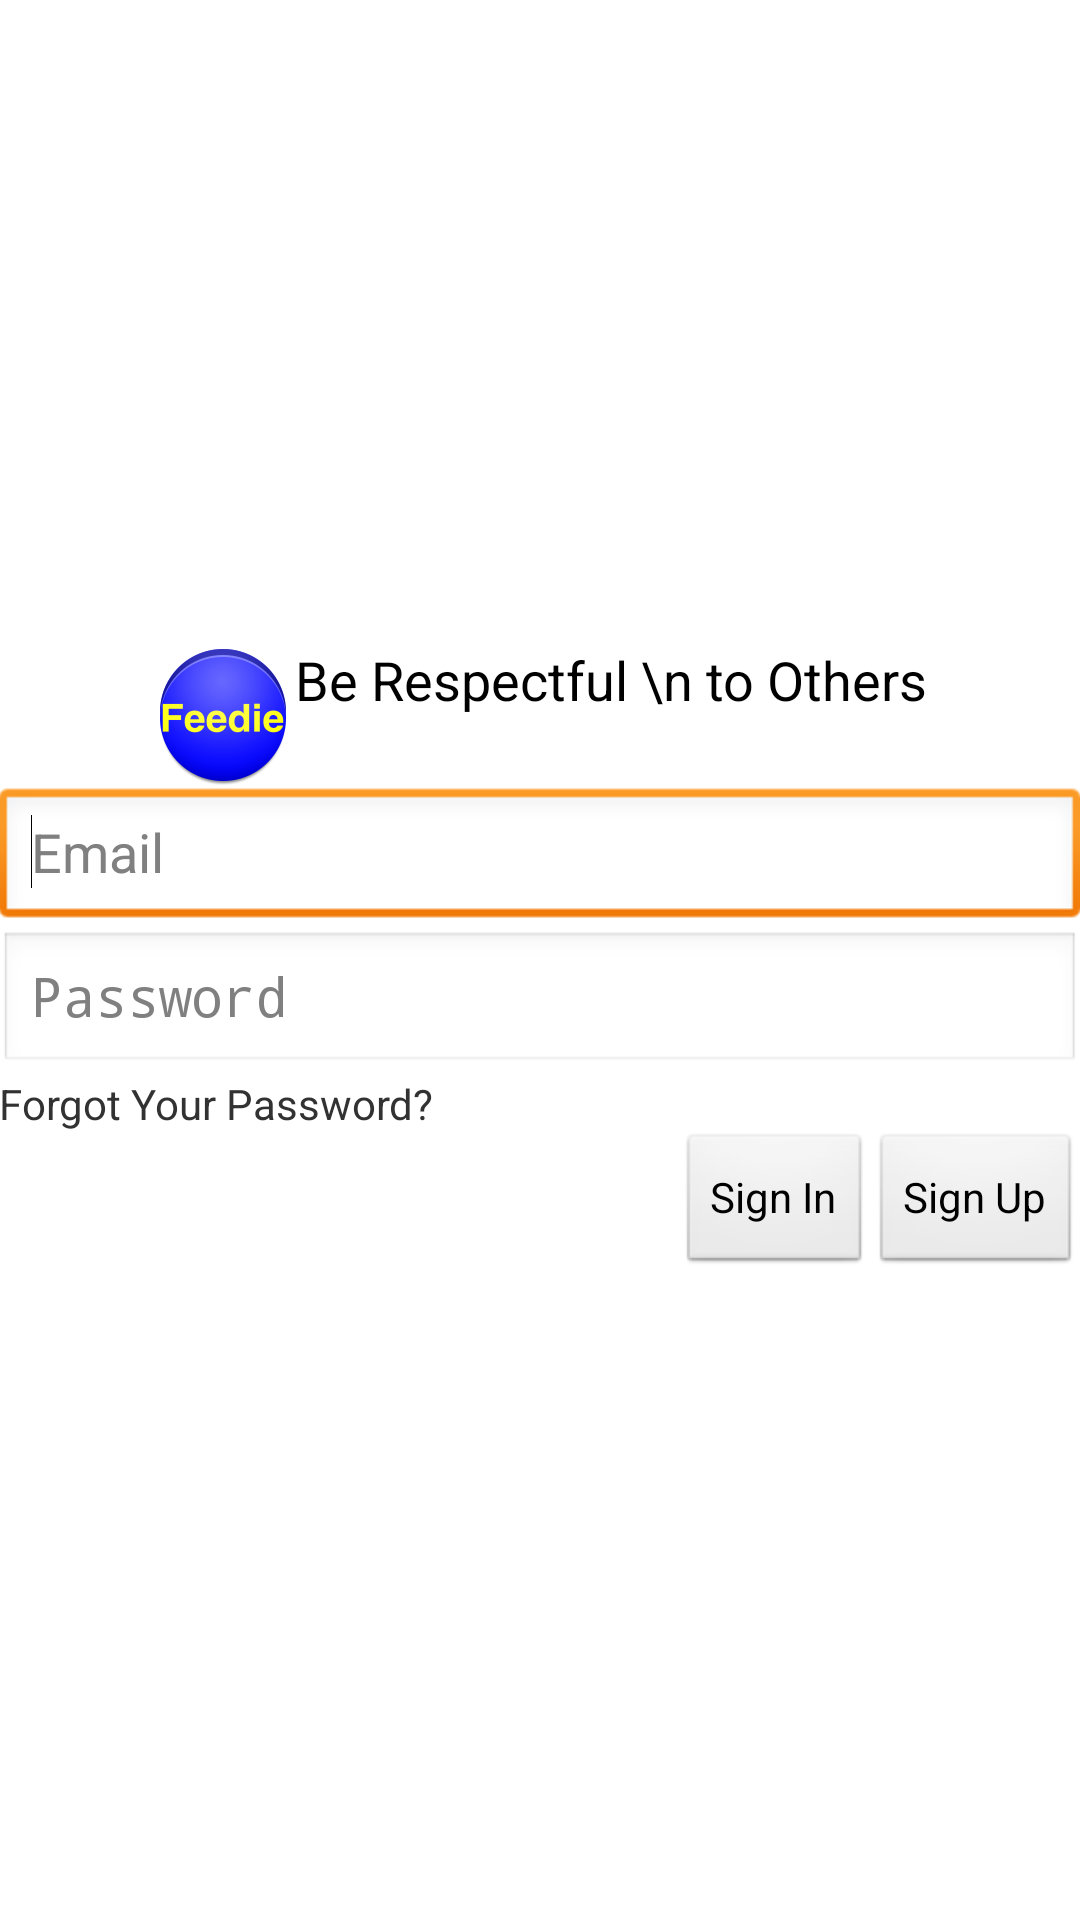

Android layout source for this screen:
<!-- AndroidManifest.xml: application theme AppTheme -->
<!-- res/layout/activity_main.xml -->
<LinearLayout xmlns:android="http://schemas.android.com/apk/res/android"
    xmlns:tools="http://schemas.android.com/tools"
    android:id="@+id/LinearLayout1"
    android:layout_width="match_parent"
    android:layout_height="match_parent"
    android:gravity="center"
    android:orientation="vertical"
    android:paddingBottom="@dimen/activity_vertical_margin"
    android:paddingLeft="@dimen/activity_horizontal_margin"
    android:paddingRight="@dimen/activity_horizontal_margin"
    android:paddingTop="@dimen/activity_vertical_margin"
    tools:context="com.trio.feedback.LoginPage$PlaceholderFragment" >

    <LinearLayout
        android:layout_width="match_parent"
        android:layout_height="wrap_content"
        android:gravity="center"
        android:orientation="horizontal" >

        <ImageView
            android:id="@+id/logoIV"
            android:layout_width="wrap_content"
            android:layout_height="wrap_content"
            android:src="@drawable/ic_launcher" />

        <LinearLayout
            android:layout_width="wrap_content"
            android:layout_height="match_parent"
            android:orientation="vertical" >

            <TextView
                android:id="@+id/textView1"
                android:layout_width="wrap_content"
                android:layout_height="wrap_content"
                android:text="Be Respectful \n to Others"
                android:textAppearance="?android:attr/textAppearanceMedium" />
        </LinearLayout>
    </LinearLayout>

    <LinearLayout
        android:layout_width="match_parent"
        android:layout_height="wrap_content"
        android:orientation="vertical" >

        <EditText
            android:id="@+id/emailET"
            android:layout_width="match_parent"
            android:layout_height="wrap_content"
            android:ems="10"
            android:hint="Email"
            android:inputType="textEmailAddress" >

            <requestFocus />
        </EditText>

        <EditText
            android:id="@+id/passwordET"
            android:layout_width="match_parent"
            android:layout_height="wrap_content"
            android:ems="10"
            android:hint="Password"
            android:inputType="textPassword" />
    </LinearLayout>

    <LinearLayout
        android:layout_width="match_parent"
        android:layout_height="wrap_content"
        android:orientation="vertical" >

        <TextView
            android:id="@+id/textView2"
            android:layout_width="wrap_content"
            android:layout_height="wrap_content"
            android:text="Forgot Your Password?"
            android:textAppearance="?android:attr/textAppearanceSmall" />
    </LinearLayout>

    <LinearLayout
        android:layout_width="match_parent"
        android:layout_height="wrap_content"
        android:gravity="right" >

        <Button
            android:id="@+id/SIBtn"
            android:layout_width="wrap_content"
            android:layout_height="wrap_content"
            android:text="Sign In" />

        <Button
            android:id="@+id/SUBTn"
            android:layout_width="wrap_content"
            android:layout_height="wrap_content"
            android:text="Sign Up" />

    </LinearLayout>

</LinearLayout>
<!-- resources referenced by this layout -->
<resources>
  <!-- drawable ic_launcher: png bitmap (drawable-hdpi, 6060 bytes) -->
  <style name="AppTheme" parent="AppBaseTheme">
  		
  	</style>
  <style name="AppBaseTheme" parent="android:Theme.Light">
  		
  	</style>
</resources>
